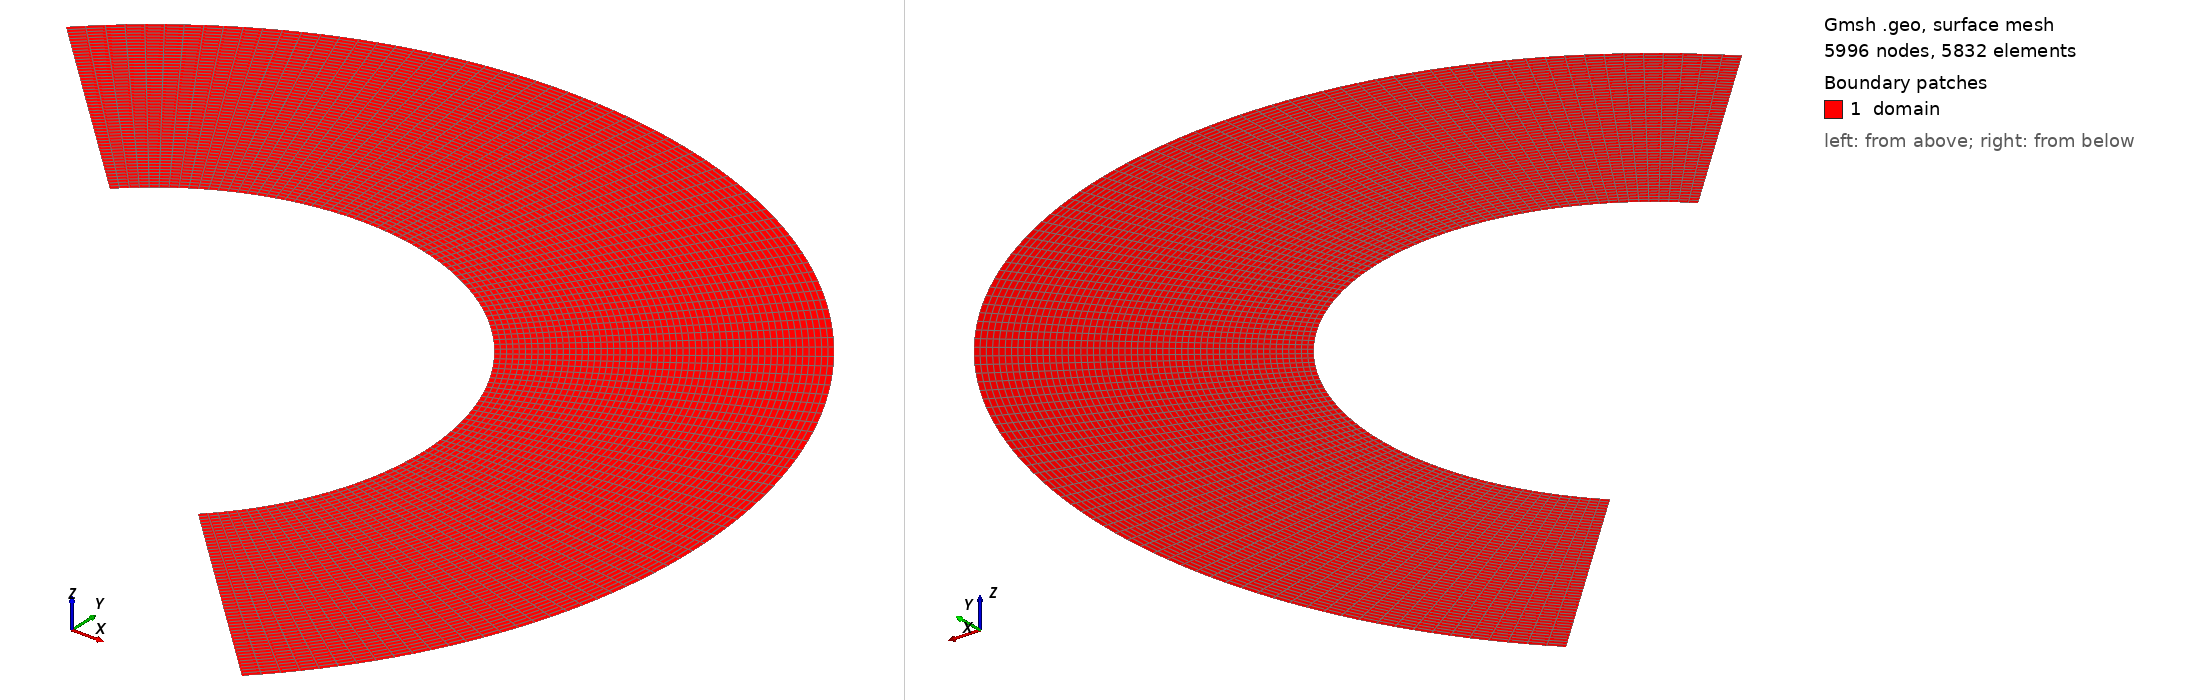

Gmsh geometry script, surface-meshed: 5996 nodes, 5832 surface elements. Boundary patches (legend numbers): 1 domain. Left view from above one corner, right view from below the opposite corner. Legend entries are the model's physical surfaces. The drawing asked Gmsh for element sizes between 1% and 20% of the model's largest extent; the script's own settings can give other sizes.

=== O.geo (drawn) ===
// Gmsh project created on Tue Nov 29 15:29:26 2011

inner_rad=5;
outer_rad=10;
nb_circle_pts=55; // in 1 square
nb_cross_pts=55;

// not useful
dx=1;


pcentre = newp; Point(pcentre) = {0, 0, 0, dx};

// Circles
inner_circle_pt=inner_rad*Cos(Pi/4);
outer_circle_pt=outer_rad*Cos(Pi/4);

pic1 = newp; Point(pic1) = {inner_circle_pt, inner_circle_pt, 0, dx};
pic2 = newp; Point(pic2) = {-inner_circle_pt, inner_circle_pt, 0, dx};
pic3 = newp; Point(pic3) = {inner_circle_pt, -inner_circle_pt, 0, dx};

poc1 = newp; Point(poc1) = {outer_circle_pt, outer_circle_pt, 0, dx};
poc2 = newp; Point(poc2) = {-outer_circle_pt, outer_circle_pt, 0, dx};
poc3 = newp; Point(poc3) = {outer_circle_pt, -outer_circle_pt, 0, dx};

lict = newl; Circle(lict) = {pic1,pcentre,pic2};
licr = newl; Circle(licr) = {pic3,pcentre,pic1};

loct = newl; Circle(loct) = {poc1,pcentre,poc2};
locr = newl; Circle(locr) = {poc3,pcentre,poc1};

// Connection inner_circle-outer_circle
l11 = newl; Line(l11) = {pic1,poc1};
l22 = newl; Line(l22) = {pic2,poc2};
l33 = newl; Line(l33) = {pic3,poc3};

//Line loops
ll1stq = newll; Line Loop(ll1stq) = {-lict,l11,loct,-l22};
ll2ndq = newll; Line Loop(ll2ndq) = {-licr,l33,locr,-l11};

// Surfaces
s1stq = news; Plane Surface(s1stq) = {ll1stq}; 
s2ndq = news; Plane Surface(s2ndq) = {ll2ndq}; 

//Trasfinite lines
Transfinite Line{loct,lict} = nb_circle_pts;
Transfinite Line{licr,locr} = nb_circle_pts;
Transfinite Line{l11,l22,l33} = nb_cross_pts;

// Trasfinite surfaces
Transfinite Surface{s1stq} = {pic1,pic2,poc2,poc1}; Recombine Surface{s1stq};
Transfinite Surface{s2ndq} = {pic1,pic3,poc3,poc1}; Recombine Surface{s2ndq};


// Create physical lines for applying the boundary condition
//Physical Line("outer_circle") = {loct, locr};
//Physical Line("inner_circle") = {lict, licr};
Physical Line("inlet") = {l22};
Physical Line("outlet") = {l33};

// Create physical surfaces to mark separate patches
Physical Surface("domain") = {s1stq, s2ndq};
